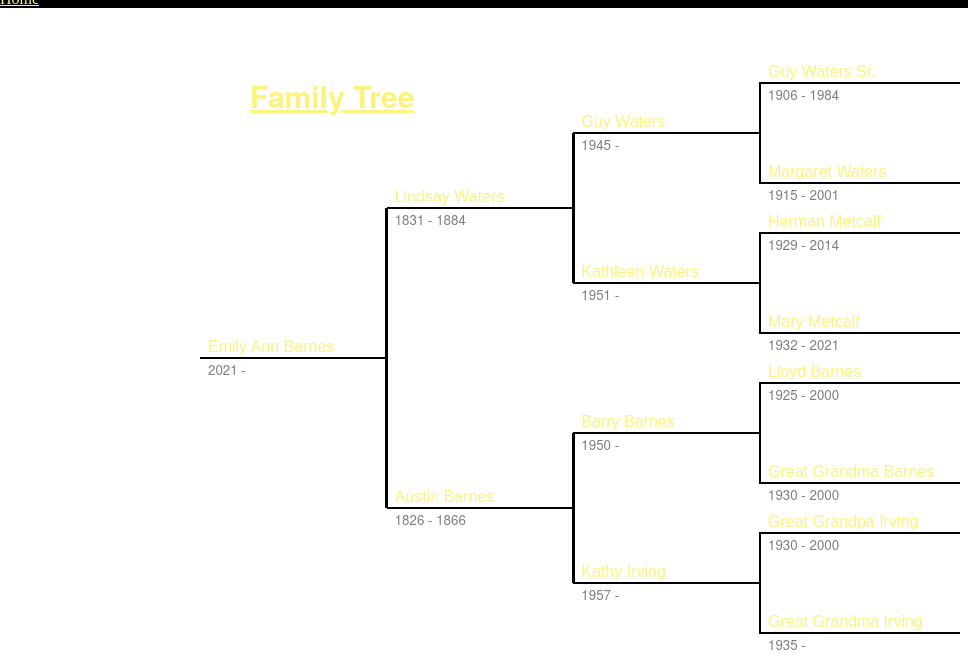
D3 v4 page, settled after 360 driven frames (6 s of simulated time); the page loaded 1 data file(s).


        const margin = { top: 50, right: 200, bottom: 50, left: 200 }
        const fullWidth = 960
        const fullHeight = 700
        const width = fullWidth - margin.left - margin.right
        const height = fullHeight - margin.top - margin.bottom

        const tree = d3.tree()
            .separation((a, b) => ((a.parent === b.parent) ? 1 : 0.5))
            .size([height, width])

        const svg = d3.select('body')
            .append('svg')
            .attr('width', fullWidth)
            .attr('height', fullHeight)

        const g = svg.append('g')
            .attr('transform', `translate(${margin.left},${margin.top})`)

        g.append('text')
            .text('Family Tree')
            .attr('class', 'title')
            .attr('fill', "#FBF37C")
            .attr("font-weight", 900)
            .style("font-size", "30px")
            .attr("text-decoration","underline")
            .attr('x', 50)
            .attr('y', 50)

        const elbow = (d, i) => {
            return `M${d.source.y},${d.source.x}H${d.target.y},V${d.target.x}${d.target.children ? '' : 'h' + margin.right}`
        }

        d3.json('tree.json', (err, json) => {
            if (err) throw err

            const nodes = d3.hierarchy(json, (d) => d.parents)

            // maps hierarchy to tree layout
            const treeNodes = tree(nodes)

            // adds links between nodes
            const link = g.selectAll('.link')
                .data(treeNodes.links())
                .enter().append('path')
                .attr('class', 'link')
                .style("stroke-width", "0.18em")
                .attr('d', elbow)

            const node = g.selectAll('.node')
                .data(treeNodes.descendants())
                .enter().append('g')
                .attr('class', 'node')
                .attr('transform', d => `translate(${d.y},${d.x})`)

            node.append('text')
                .attr('class', 'name')
                .attr('x', 8)
                .attr('y', -6)
                .text(d => `${d.data.name}`)

            node.append('text')
                .attr('x', 8)
                .attr('y', 8)
                .attr('dy', '.71em')
                .attr('class', 'about lifespan')
                .text(d => `${d.data.born} - ${d.data.died}`)

            node.append('text')
                .attr('class', 'about location')
                .attr('x', 8)
                .attr('y', 8)
                .attr('dy', '1.86em')
                .text(d => `${d.data.location}`)
        })
    

### data: tree.json
{
 "name": "Emily Ann Barnes",
 "born": 2021,
 "died": "",
 "location": "",
 "parents": [
  {
   "name": "Lindsay Waters",
   "born": 1831,
   "died": 1884,
   "location": "",
   "parents": [
    "{... 5 keys}",
    "{... 5 keys}"
   ]
  },
  {
   "name": "Austin Barnes",
   "born": 1826,
   "died": 1866,
   "location": "",
   "parents": [
    "{... 5 keys}",
    "{... 5 keys}"
   ]
  }
 ]
}